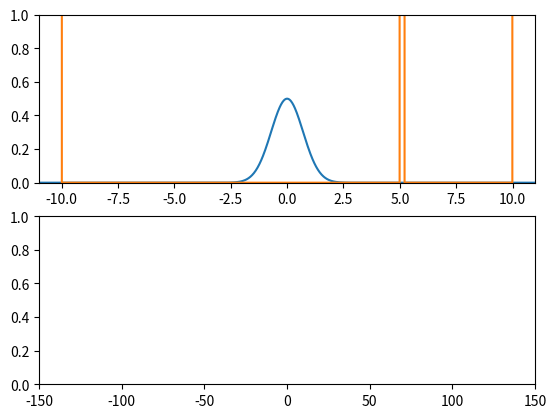

Python code for this plot: (Note: this script raises an exception after producing the figure.)
import numpy as np
from matplotlib import pyplot as plt
from matplotlib import animation
from scipy.fftpack import fft,ifft


class Wavefunction(object):

    def __init__(self, x, psi, V, k0=None, h=1, m=1, Ti=0.0):
        self.x = x
        self.dx = self.x[1] - self.x[0]
        self.N = len(x)
        self.psi = psi
        self.V = V
        self.h = h
        self.m = m
        self.Ti = Ti
        self.dT = .0001
        self.dk = 2 * np.pi / (self.N * self.dx)
        if k0 is None:
            self.k0 = -np.pi / self.dx
        else:
            self.k0 = k0
        self.k = np.linspace(self.k0, self.k0+self.N*self.dk, self.N)

        self.psi_x = self.psi
        self.psi_k = fft(self.psi_x)

    def psi_k_plot(self):
        return np.concatenate((self.psi_k[self.N / 2:], self.psi_k[0:self.N / 2]))

    def halfstep_x(self, dT=None):
        if dT is None:
            dT = self.dT
        self.psi_x = np.multiply(self.psi_x, np.exp(-1j*(dT*self.V)/(2*self.h)))
        self.psi_k = fft(self.psi_x)

    def fullstep_k(self, dT=None):
        if dT is None:
            dT = self.dT
        self.psi_k = np.multiply(self.psi_k, np.exp(-1j*(dT*self.h*self.k**2)/(2*self.m)))
        self.psi_x = ifft(self.psi_k)

    def timestep(self, dT=None):
        for i in xrange(10):
            self.halfstep_x(dT)
            self.fullstep_k(dT)
            self.halfstep_x(dT)


# - - - TEST:

def test():
    ts = 1000   # Time steps
    kr = 100000    # K-space range
    x = np.linspace(-100, 100, 10000)
    v = np.zeros(x.shape)
    v[x > 5] = 5000.0
    v[x > 5.2] = 0.0
    v[x < -10] = 100000.0
    v[x > 10] = 100000.0
    wf = Wavefunction(x, 0.5*np.exp(-x**2 - 1j*25*x), v)

    fig = plt.figure()
    ax1 = fig.add_subplot(211, xlim=(-11, 11), ylim=(0, 1))
    coordinate, = ax1.plot(wf.x, np.abs(wf.psi_x))
    potential, = ax1.plot(wf.x, wf.V)
    ax2 = fig.add_subplot(212, xlim=(-150, 150))
    momenta, = ax2.plot(wf.k, np.abs(wf.psi_k_plot()), color='r')
    plt.grid()

    def init():
        coordinate.set_data(wf.x, np.abs(wf.psi_x))
        momenta.set_data(wf.k, np.abs(wf.psi_k_plot()))
        potential.set_data(wf.x, wf.V)
        return coordinate, momenta, potential,

    def animate(i):
        wf.timestep(0.0001)
        coordinate.set_data(wf.x, np.abs(wf.psi_x))
        momenta.set_data(wf.k, np.abs(wf.psi_k_plot()))
        potential.set_data(wf.x, wf.V)
        return coordinate, momenta, potential,

    anim = animation.FuncAnimation(fig, animate, init_func=init, frames=ts, interval=1, blit=True)
    # anim.save('schrodinger_barrier.mp4', fps=15, extra_args=['-vcodec', 'libx264'])

    plt.show()

test()